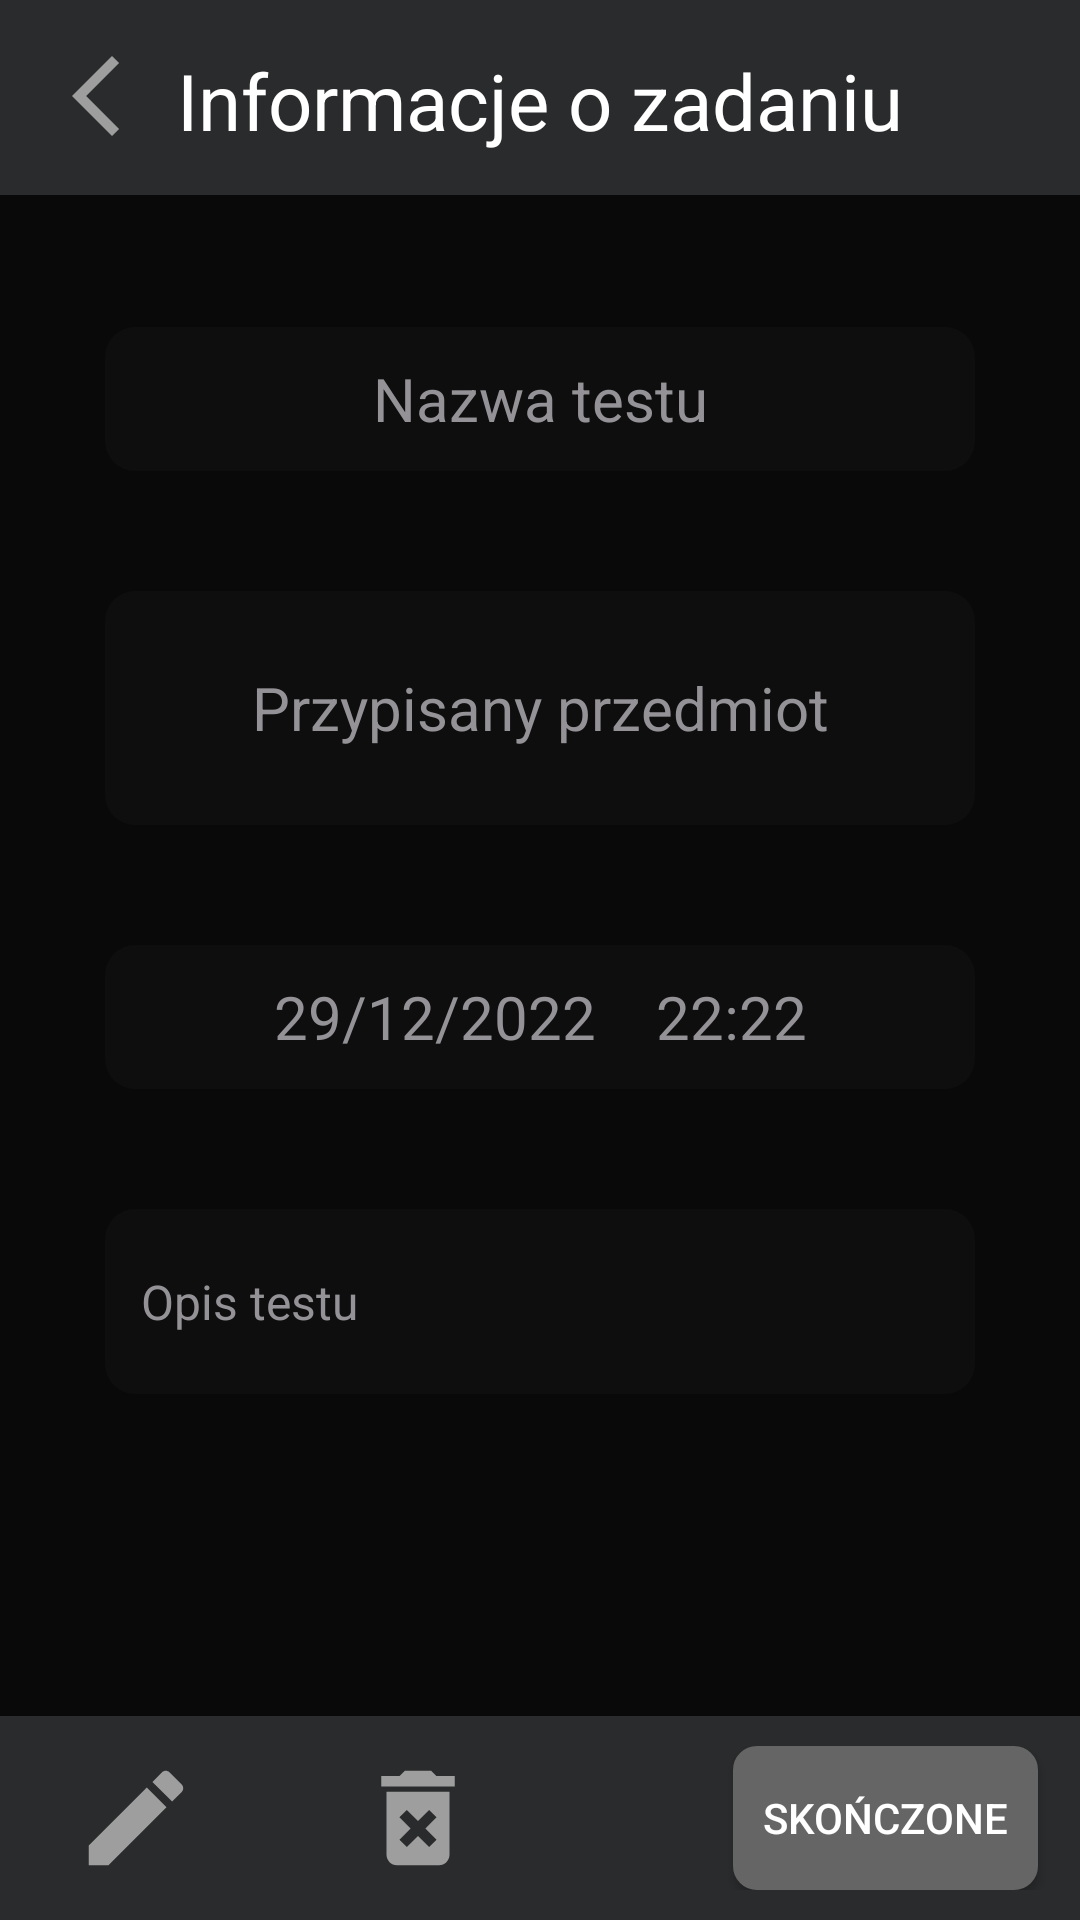

Here is an Android app screen rendered from its layout file. Give the layout XML and the strings, colors and styles it references.
<!-- AndroidManifest.xml: application theme Theme.PassIT -->
<!-- res/layout/activity_test_info.xml -->
<?xml version="1.0" encoding="utf-8"?>
<ScrollView xmlns:android="http://schemas.android.com/apk/res/android"
    xmlns:app="http://schemas.android.com/apk/res-auto"
    xmlns:tools="http://schemas.android.com/tools"
    android:layout_width="match_parent"
    android:layout_height="match_parent"
    android:background="@color/background"
    android:fillViewport="true">

    <androidx.constraintlayout.widget.ConstraintLayout
        android:layout_width="match_parent"
        android:layout_height="wrap_content">


        <TextView
            android:id="@+id/assignedSubjectTV"
            android:layout_width="match_parent"
            android:layout_height="78dp"
            android:layout_marginStart="35dp"
            android:layout_marginTop="40dp"
            android:layout_marginEnd="35dp"
            android:background="@drawable/custom_textview"
            android:ems="10"
            android:gravity="center"
            android:hint="Przypisany przedmiot"
            android:paddingStart="12dp"
            android:paddingEnd="12dp"
            android:textColor="@color/textColor"
            android:textColorHint="@color/hintColor"
            android:textSize="20sp"
            app:layout_constraintEnd_toEndOf="parent"
            app:layout_constraintHorizontal_bias="0.0"
            app:layout_constraintStart_toStartOf="parent"
            app:layout_constraintTop_toBottomOf="@+id/noteTitle" />

        <TextView
            android:id="@+id/dateTV"
            android:layout_width="match_parent"
            android:layout_height="48dp"
            android:layout_marginStart="35dp"
            android:layout_marginTop="40dp"
            android:layout_marginEnd="35dp"
            android:background="@drawable/custom_textview"
            android:ems="10"
            android:gravity="center"
            android:hint="29/12/2022    22:22"
            android:paddingStart="12dp"
            android:paddingEnd="12dp"
            android:textColor="@color/textColor2"
            android:textColorHint="@color/hintColor"
            android:textSize="20sp"
            app:layout_constraintEnd_toEndOf="parent"
            app:layout_constraintHorizontal_bias="0.0"
            app:layout_constraintStart_toStartOf="parent"
            app:layout_constraintTop_toBottomOf="@+id/assignedSubjectTV" />

        <TextView
            android:id="@+id/noteTitle"
            android:layout_width="match_parent"
            android:layout_height="48dp"
            android:layout_marginStart="35dp"
            android:layout_marginTop="44dp"
            android:layout_marginEnd="35dp"
            android:background="@drawable/custom_textview"
            android:ems="10"
            android:gravity="center"
            android:hint="Nazwa testu"
            android:paddingStart="12dp"
            android:paddingEnd="12dp"
            android:textColor="@color/textColor"
            android:textColorHint="@color/hintColor"
            android:textSize="20sp"
            app:layout_constraintEnd_toEndOf="parent"
            app:layout_constraintHorizontal_bias="0.0"
            app:layout_constraintStart_toStartOf="parent"
            app:layout_constraintTop_toBottomOf="@+id/importanceTV" />

        <TextView
            android:id="@+id/noteDescription"
            android:layout_width="match_parent"
            android:layout_height="wrap_content"
            android:layout_marginStart="35dp"
            android:layout_marginTop="40dp"
            android:layout_marginEnd="35dp"
            android:background="@drawable/custom_textview"
            android:ems="10"
            android:hint="Opis testu"
            android:inputType="textCapSentences|textMultiLine"
            android:maxLength="2000"
            android:padding="20dp"
            android:paddingStart="12dp"
            android:paddingEnd="12dp"
            android:textColor="@color/textColor"
            android:textColorHint="@color/hintColor"
            android:textSize="16sp"
            app:layout_constraintEnd_toEndOf="parent"
            app:layout_constraintHorizontal_bias="0.0"
            app:layout_constraintStart_toStartOf="parent"
            app:layout_constraintTop_toBottomOf="@+id/dateTV" />

        <TextView
            android:id="@+id/importanceTV"
            android:layout_width="match_parent"
            android:layout_height="65dp"
            android:background="@color/accentColor"
            app:layout_constraintEnd_toEndOf="parent"
            app:layout_constraintStart_toStartOf="parent"
            app:layout_constraintTop_toTopOf="parent" />


        <androidx.constraintlayout.widget.ConstraintLayout
            android:layout_width="match_parent"
            android:layout_height="wrap_content"
            android:background="@color/accentColor"
            android:orientation="horizontal"
            android:padding="10dp"
            app:layout_constraintBottom_toBottomOf="parent"
            app:layout_constraintEnd_toEndOf="parent"
            app:layout_constraintHorizontal_bias="1.0"
            app:layout_constraintStart_toStartOf="parent"
            app:layout_constraintTop_toBottomOf="@+id/noteDescription"
            app:layout_constraintVertical_bias="1.0">

            <Button
                android:id="@+id/editBtn"
                android:layout_width="42dp"
                android:layout_height="42dp"
                android:background="@drawable/ic_edit_32"
                app:layout_constraintBottom_toBottomOf="parent"
                app:layout_constraintEnd_toStartOf="@+id/deleteBtn"
                app:layout_constraintHorizontal_bias="0.216"
                app:layout_constraintStart_toStartOf="parent"
                app:layout_constraintTop_toTopOf="parent" />

            <Button
                android:id="@+id/deleteBtn"
                android:layout_width="42dp"
                android:layout_height="42dp"
                android:layout_marginEnd="84dp"
                android:background="@drawable/ic_delete_32"
                app:layout_constraintBottom_toBottomOf="parent"
                app:layout_constraintEnd_toStartOf="@+id/markFinishedBtn"
                app:layout_constraintTop_toTopOf="parent" />

            <Button
                android:id="@+id/markFinishedBtn"
                android:layout_width="wrap_content"
                android:layout_height="wrap_content"
                android:layout_marginEnd="4dp"
                android:background="@drawable/unfinished_button"
                android:drawableStart="@drawable/ic_uncheck_24"
                android:drawablePadding="10dp"
                android:padding="10dp"
                android:text="Skończone"
                android:textColor="@color/white"
                app:layout_constraintBottom_toBottomOf="parent"
                app:layout_constraintEnd_toEndOf="parent"
                app:layout_constraintTop_toTopOf="parent"
                app:layout_constraintVertical_bias="0.425" />
        </androidx.constraintlayout.widget.ConstraintLayout>

        <TextView
            android:id="@+id/textView14"
            android:layout_width="wrap_content"
            android:layout_height="wrap_content"
            android:layout_marginTop="16dp"
            android:text="Informacje o zadaniu"
            android:textColor="@color/white"
            android:textSize="26sp"
            app:layout_constraintEnd_toEndOf="parent"
            app:layout_constraintStart_toStartOf="parent"
            app:layout_constraintTop_toTopOf="parent" />

        <Button
            android:id="@+id/returnBtn"
            android:layout_width="32dp"
            android:layout_height="32dp"
            android:layout_marginStart="16dp"
            android:layout_marginTop="16dp"
            android:background="@drawable/ic_arrow_back_24"
            app:layout_constraintStart_toStartOf="parent"
            app:layout_constraintTop_toTopOf="parent" />


    </androidx.constraintlayout.widget.ConstraintLayout>
</ScrollView>
<!-- resources referenced by this layout -->
<resources>
  <color name="accentColor">#2A2B2C</color>
  <color name="background">#090909</color>
  <color name="hintColor">#949296</color>
  <color name="textColor">#F8F8F2</color>
  <color name="textColor2">#9C8DBA</color>
  <color name="white">#FFFFFFFF</color>
  <!-- drawable custom_textview (drawable) -->
  <?xml version="1.0" encoding="utf-8"?>
  <selector xmlns:android="http://schemas.android.com/apk/res/android">
      <item android:state_pressed="false">
          <shape android:shape="rectangle">
              <corners android:radius="10dp" />
              <solid android:color="#0E0E0E"/>
              <padding
                  android:bottom="4dp"
                  android:left="4dp"
                  android:right="4dp"
                  android:top="4dp" />
          </shape>
      </item>
  </selector>
  <!-- drawable ic_arrow_back_24 (drawable) -->
  <vector xmlns:android="http://schemas.android.com/apk/res/android"
      android:width="24dp"
      android:height="24dp"
      android:tint="#FFFFFF"
      android:viewportWidth="24"
      android:viewportHeight="24">
      <path
          android:fillColor="@color/lightButtons"
          android:pathData="M17.77,3.77l-1.77,-1.77l-10,10l10,10l1.77,-1.77l-8.23,-8.23z" />
  </vector>
  <!-- drawable ic_delete_32 (drawable) -->
  <vector xmlns:android="http://schemas.android.com/apk/res/android"
      android:width="32dp"
      android:height="32dp"
      android:tint="#FFFFFF"
      android:viewportWidth="24"
      android:viewportHeight="24">
      <path
          android:fillColor="#8AFFFFFF"
          android:pathData="M6,19c0,1.1 0.9,2 2,2h8c1.1,0 2,-0.9 2,-2L18,7L6,7v12zM8.46,11.88l1.41,-1.41L12,12.59l2.12,-2.12 1.41,1.41L13.41,14l2.12,2.12 -1.41,1.41L12,15.41l-2.12,2.12 -1.41,-1.41L10.59,14l-2.13,-2.12zM15.5,4l-1,-1h-5l-1,1L5,4v2h14L19,4z" />
  </vector>
  <!-- drawable ic_edit_32 (drawable) -->
  <vector xmlns:android="http://schemas.android.com/apk/res/android"
      android:width="32dp"
      android:height="32dp"
      android:tint="#FFFFFF"
      android:viewportWidth="24"
      android:viewportHeight="24">
      <path
          android:fillColor="@color/lightButtons"
          android:pathData="M3,17.25V21h3.75L17.81,9.94l-3.75,-3.75L3,17.25zM20.71,7.04c0.39,-0.39 0.39,-1.02 0,-1.41l-2.34,-2.34c-0.39,-0.39 -1.02,-0.39 -1.41,0l-1.83,1.83 3.75,3.75 1.83,-1.83z" />
  </vector>
  <style name="Theme.PassIT" parent="Theme.AppCompat.Light.DarkActionBar">
          
          <item name="colorPrimary">@color/background</item>
          <item name="colorPrimaryVariant">@color/purple_700</item>
          <item name="colorOnPrimary">@color/white</item>
          
          <item name="colorSecondary">@color/teal_200</item>
          <item name="colorSecondaryVariant">@color/teal_700</item>
          <item name="colorOnSecondary">@color/black</item>
          
          <item name="android:statusBarColor" tools:targetApi="l">@color/darkPurple</item>
          
      </style>
  <color name="lightButtons">#8AFFFFFF</color>
  <color name="purple_700">#FF3700B3</color>
  <color name="teal_200">#FF03DAC5</color>
  <color name="teal_700">#FF018786</color>
  <color name="black">#FF000000</color>
  <color name="darkPurple">#44475A</color>
</resources>
